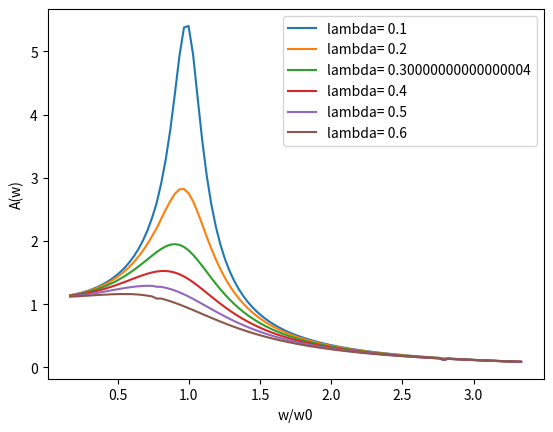

Write Python code to recreate this figure.
import matplotlib.pyplot as plt
import numpy as np
w=3
w2=np.linspace(0.5,10,100)
c=np.arange(0.1,0.7,0.1)
for l in c:
	A=np.zeros(len(w2))	
	for j in range(len(w2)):
		

		def f1(x2):
			return x2


		def f2(x1,x2,l,t):
			return -2*l*w*x2-w**2*x1+F*np.sin(w1*t)
		w1=w2[j]
		F=10
		t=np.linspace(0,300,1000)
		dt=t[2]-t[1]
		x1=np.zeros(len(t))
		x2=np.ones(len(t))
		x1[0]=0
		x2[0]=4
		for i in range(len(t)-1):
			k11=f1(x2[i])
			k12=f2(x1[i],x2[i],l,t[i])
			
			k21=f1(x2[i]+dt/2*k12)
			k22=f2(x1[i]+dt/2*k11,x2[i]+dt/2*k12,l,t[i]+dt/2)
			
			k31=f1(x2[i]+dt/2*k22)
			k32=f2(x1[i]+dt/2*k21,x2[i]+dt/2*k22,l,t[i]+dt/2)
			
			k41=f1(x2[i]+dt*k32)
			k42=f2(x1[i]+dt*k31,x2[i]+dt*k32,l,t[i]+dt)
			
			x1[i+1]=x1[i]+dt/6*(k11+2*k21+2*k31+k41)
			x2[i+1]=x2[i]+dt/6*(k12+2*k22+2*k32+k42)
		
		A[j]=np.amax(x1[500::])
		n=np.where(A==np.amax(A))
	print('Resonance frequency',(w2/w)[n]*w,'for lambda',l)
		
	plt.plot(w2/w,A,label='lambda= '+str(l))
	plt.legend()
	plt.xlabel('w/w0')
	plt.ylabel('A(w)')
	plt.grid()
plt.show()



